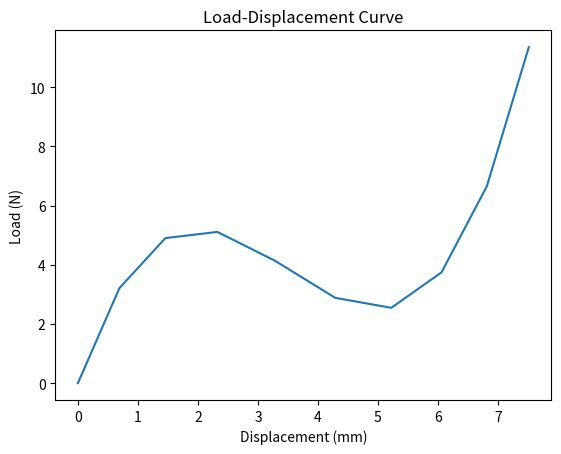

Python code for this plot:
import numpy as np
import matplotlib.pyplot as plt

# define the function that describes the relationship between load and displacement
def N(d):
    return 0.2*d**3 - 2.1*d**2 + 6*d

def g(x):
    return x + 0.05*(N(x)/100)    

# define the derivative of g(x) for the Newton-Raphson method
def g_prime(x):
    return 1 + 0.05*0.6*x**2 - 0.05*4.2*x

# define the Newton-Raphson method function with only initial tangent
def newton_raphson_tangent(f, f_prime, x0, tol=1e-8, max_iter=100):
    x = x0
    fx = f(x)
    fx_prime = f_prime(x)
    for i in range(max_iter):
        x_new = x - fx/fx_prime
        if abs(x_new - x) < tol:
            return x_new, i+1
        x = x_new
        fx = f(x)
        fx_prime = f_prime(x)
    return x, max_iter

# set the range of displacements
d = np.linspace(0, 8.1, 10)

# use the Newton-Raphson method with only initial tangent to solve for the displacement at each point in the range
x = np.zeros_like(d)
for i in range(len(d)):
    x[i], _ = newton_raphson_tangent(lambda x: g(x) - x, g_prime, d[i])

# plot the load-displacement curve
plt.plot(x, N(x))
plt.xlabel("Displacement (mm)")
plt.ylabel("Load (N)")
plt.title("Load-Displacement Curve")
plt.show()
